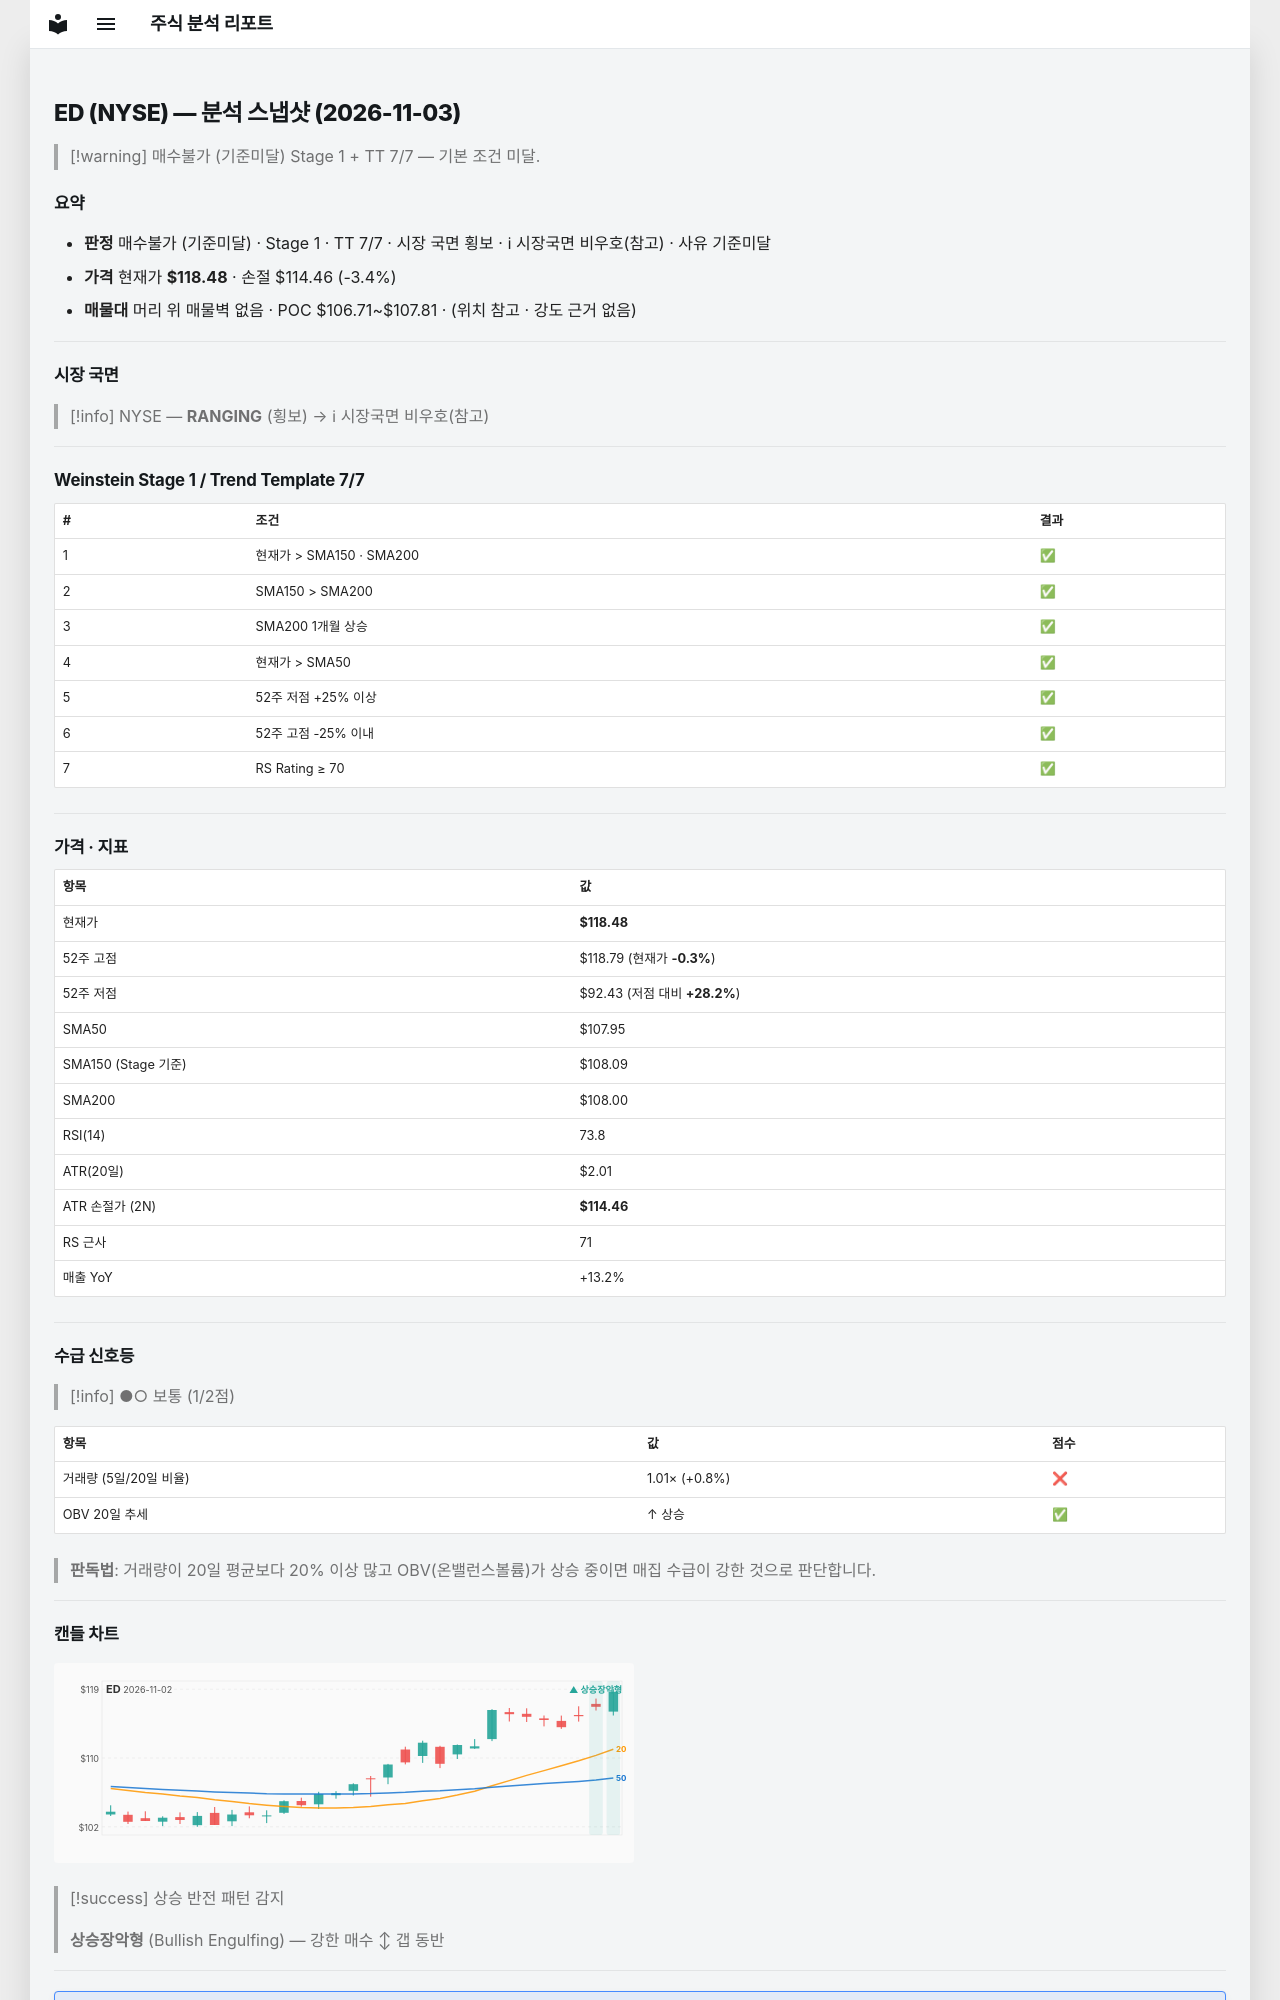

repository: soloandco/stock-reports · page: snapshots/ED-2026-11-03/index.html · generator: mkdocs

---
type: analysis-snapshot
title: ED 분석 스냅샷
ticker: ED
market: NYSE
created: 2026-11-03
updated: 2026-11-03
bar-date: 2026-11-02
verdict: 매수불가
verdict-reason: 기준미달
sma50-gap-pct: 9.8
weekly-position: 신고가영역
stage: 1
trend-template-score: 7
tt-max: 7
ma-set: sma-50-150-200
price: 118.4800033569336
stop-price: 114.4560242502238
market-regime: RANGING
supply-demand-score: 1/2
supply-demand-label: 보통
status: tracking
tags:
  - stock-agent
  - watchlist
  - ED
  - analysis
related:
  - "[[analysis-template]]"
---

# ED (NYSE) — 분석 스냅샷 (2026-11-03)

> [!warning] 매수불가 (기준미달)
> Stage 1 + TT 7/7 — 기본 조건 미달.

## 요약

- **판정** 매수불가 (기준미달) · Stage 1 · TT 7/7 · 시장 국면 횡보 · ℹ 시장국면 비우호(참고) · 사유 기준미달
- **가격** 현재가 **$118.48** · 손절 $114.46 (-3.4%)
- **매물대** 머리 위 매물벽 없음 · POC $106.71~$107.81 · (위치 참고 · 강도 근거 없음)

---

## 시장 국면

> [!info] NYSE — **RANGING** (횡보) → ℹ 시장국면 비우호(참고)

---

## Weinstein Stage 1 / Trend Template 7/7

| # | 조건 | 결과 |
|---|------|------|
| 1 | 현재가 > SMA150 · SMA200 | ✅ |
| 2 | SMA150 > SMA200 | ✅ |
| 3 | SMA200 1개월 상승 | ✅ |
| 4 | 현재가 > SMA50 | ✅ |
| 5 | 52주 저점 +25% 이상 | ✅ |
| 6 | 52주 고점 -25% 이내 | ✅ |
| 7 | RS Rating ≥ 70 | ✅ |

---

## 가격 · 지표

| 항목 | 값 |
|------|---|
| 현재가 | **$118.48** |
| 52주 고점 | $118.79 (현재가 **-0.3%**) |
| 52주 저점 | $92.43 (저점 대비 **+28.2%**) |
| SMA50 | $107.95 |
| SMA150 (Stage 기준) | $108.09 |
| SMA200 | $108.00 |
| RSI(14) | 73.8 |
| ATR(20일) | $2.01 |
| ATR 손절가 (2N) | **$114.46** |
| RS 근사 | 71 |
| 매출 YoY | +13.2% |

---
## 수급 신호등

> [!info] ●○ 보통 (1/2점)

| 항목 | 값 | 점수 |
|------|------|------|
| 거래량 (5일/20일 비율) | 1.01× (+0.8%) | ❌ |
| OBV 20일 추세 | ↑ 상승 | ✅ |

> **판독법**: 거래량이 20일 평균보다 20% 이상 많고 OBV(온밸런스볼륨)가 상승 중이면 매집 수급이 강한 것으로 판단합니다.

---
